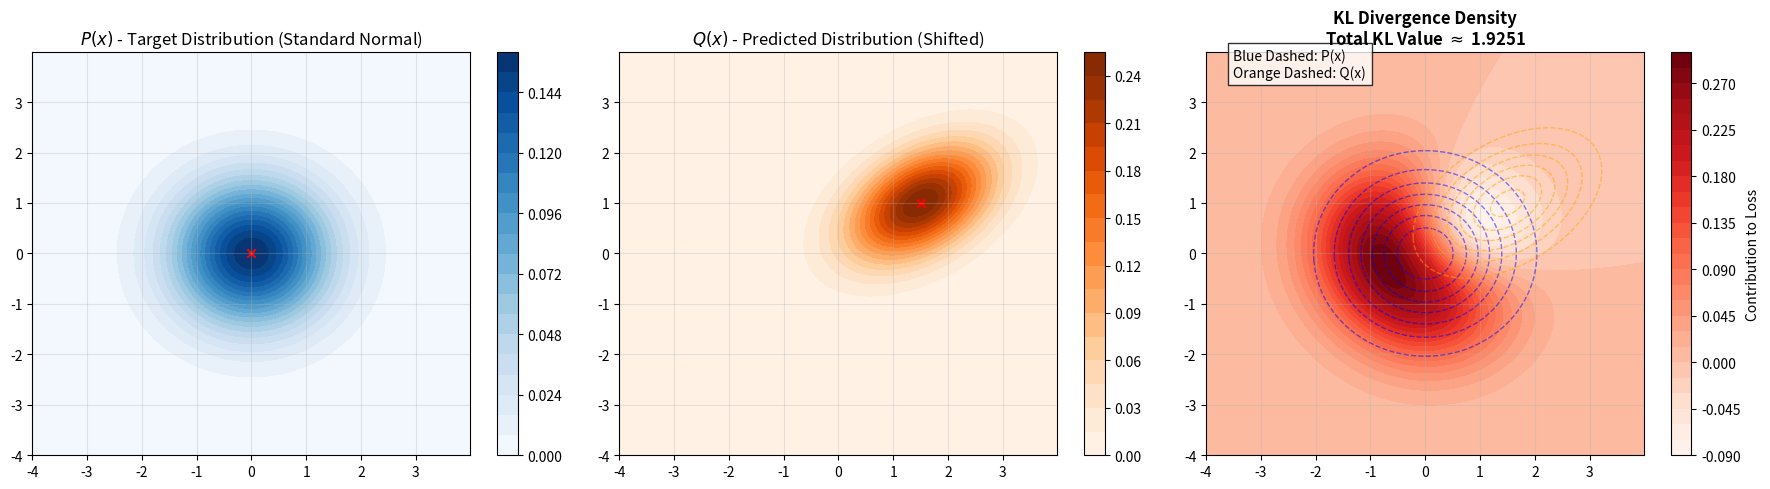

Here is the Python script that generated this plot:
import numpy as np
import matplotlib.pyplot as plt
from scipy.stats import multivariate_normal

def plot_kl_divergence_2d():
    # 1. Set up the grid range
    x, y = np.mgrid[-4:4:.01, -4:4:.01]
    pos = np.dstack((x, y))

    # 2. Define two distributions: P (Target/True) and Q (Predicted)
    # P: Standard Normal Distribution (centered at 0,0)
    mu_p = np.array([0.0, 0.0])
    cov_p = np.array([[1.0, 0.0], [0.0, 1.0]]) # Circular shape
    
    # Q: Shifted and distorted Normal Distribution (centered at 1.5, 1.0)
    mu_q = np.array([1.5, 1.0])
    cov_q = np.array([[0.8, 0.3], [0.3, 0.6]]) # Elliptical and rotated
    
    # 3. Calculate Probability Density Function (PDF)
    rv_p = multivariate_normal(mu_p, cov_p)
    rv_q = multivariate_normal(mu_q, cov_q)
    
    P = rv_p.pdf(pos)
    Q = rv_q.pdf(pos)

    # 4. Calculate the "density" (Integrand) of KL Divergence
    # Add a tiny epsilon to avoid division by zero or log(0)
    epsilon = 1e-10
    kl_density = P * np.log((P + epsilon) / (Q + epsilon))
    
    # Calculate total KL value (Approximate integral via summation)
    total_kl = np.sum(kl_density) * 0.01 * 0.01 # Multiply by dx * dy

    # === Start Plotting ===
    fig, axes = plt.subplots(1, 3, figsize=(18, 5))

    # Plot 1: P (True Distribution)
    ax1 = axes[0]
    c1 = ax1.contourf(x, y, P, cmap='Blues', levels=20)
    ax1.set_title(r'$P(x)$ - Target Distribution (Standard Normal)', fontsize=12)
    ax1.scatter(mu_p[0], mu_p[1], c='red', marker='x', label='Center P')
    plt.colorbar(c1, ax=ax1)
    ax1.grid(True, alpha=0.3)

    # Plot 2: Q (Predicted Distribution)
    ax2 = axes[1]
    c2 = ax2.contourf(x, y, Q, cmap='Oranges', levels=20)
    ax2.set_title(r'$Q(x)$ - Predicted Distribution (Shifted)', fontsize=12)
    ax2.scatter(mu_q[0], mu_q[1], c='red', marker='x', label='Center Q')
    plt.colorbar(c2, ax=ax2)
    ax2.grid(True, alpha=0.3)

    # Plot 3: KL Divergence Density Map (Key Visualization!)
    ax3 = axes[2]
    # Using 'Reds' colormap: Darker red indicates high penalty (loss contribution)
    # This shows where P is high but Q is low.
    limit = np.max(np.abs(kl_density))
    c3 = ax3.contourf(x, y, kl_density, cmap='Reds', levels=30)
    ax3.set_title(f'KL Divergence Density\nTotal KL Value $\\approx$ {total_kl:.4f}', fontsize=12, fontweight='bold')
    
    # Overlay contours of P and Q for easier comparison
    ax3.contour(x, y, P, colors='blue', linewidths=1, alpha=0.5, linestyles='--')
    ax3.contour(x, y, Q, colors='orange', linewidths=1, alpha=0.5, linestyles='--')
    
    plt.colorbar(c3, ax=ax3, label='Contribution to Loss')
    ax3.grid(True, alpha=0.3)
    ax3.text(-3.5, 3.5, "Blue Dashed: P(x)\nOrange Dashed: Q(x)", fontsize=10, bbox=dict(facecolor='white', alpha=0.8))

    plt.tight_layout()
    plt.show()

if __name__ == "__main__":
    plot_kl_divergence_2d()